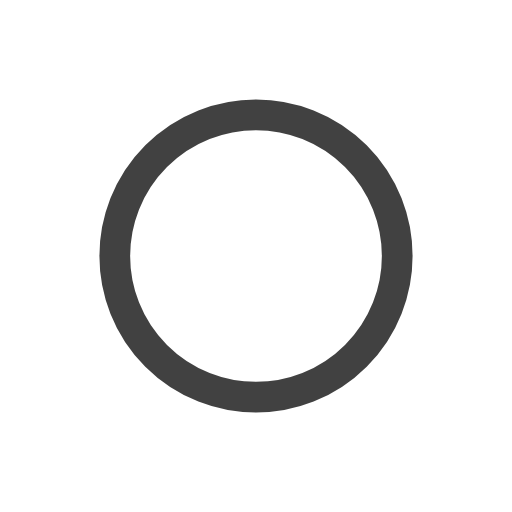
t = 0.00 s
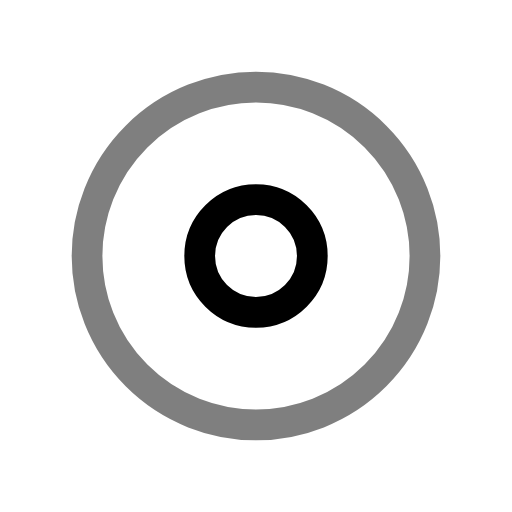
t = 0.33 s
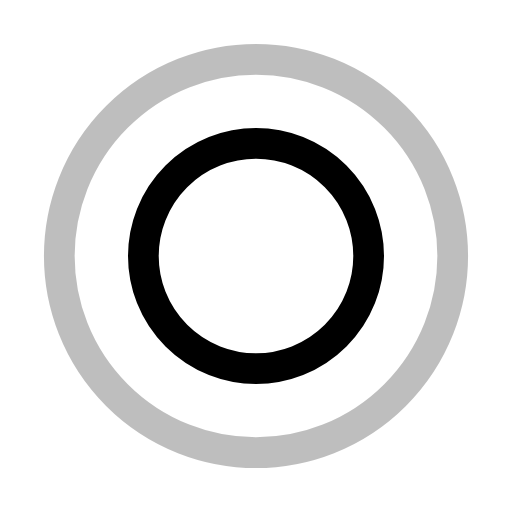
t = 0.66 s
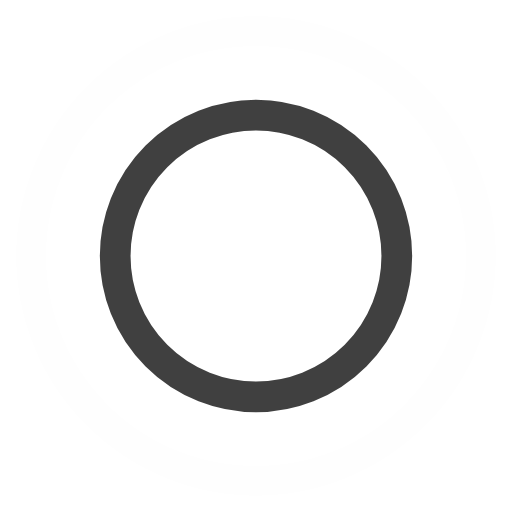
t = 1.00 s
t = 1.33 s: frame unchanged from t = 0.33 s, image omitted
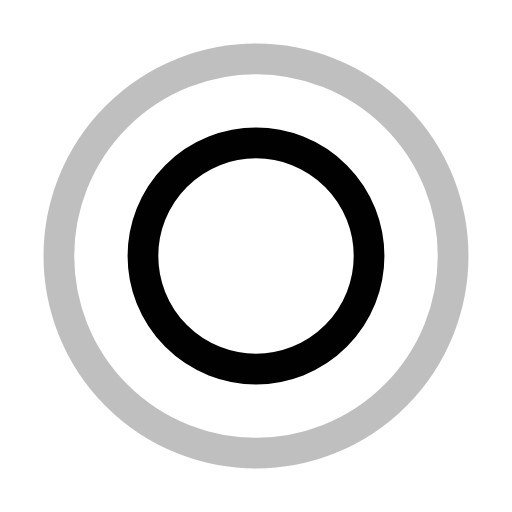
t = 1.67 s

The animated SVG that drew these frames (rendered in a browser with its animation timeline set to each time). Animation: 4 SMIL elements (animate=4); one cycle of 2.00 s, repeats indefinitely.

<?xml version="1.0" encoding="utf-8"?><svg width='32px' height='32px' xmlns="http://www.w3.org/2000/svg" viewBox="0 0 100 100" preserveAspectRatio="xMidYMid" class="uil-ripple"><rect x="0" y="0" width="100" height="100" fill="none" class="bk"></rect><g> <animate attributeName="opacity" dur="2s" repeatCount="indefinite" begin="-1s" keyTimes="0;0.33;1" values="1;1;0"></animate><circle cx="50" cy="50" r="40" stroke="#000" fill="none" stroke-width="6" stroke-linecap="round"><animate attributeName="r" dur="2s" repeatCount="indefinite" begin="-1s" keyTimes="0;0.33;1" values="0;22;44"></animate></circle></g><g><animate attributeName="opacity" dur="2s" repeatCount="indefinite" begin="0s" keyTimes="0;0.33;1" values="1;1;0"></animate><circle cx="50" cy="50" r="40" stroke="#000" fill="none" stroke-width="6" stroke-linecap="round"><animate attributeName="r" dur="2s" repeatCount="indefinite" begin="0s" keyTimes="0;0.33;1" values="0;22;44"></animate></circle></g></svg>
